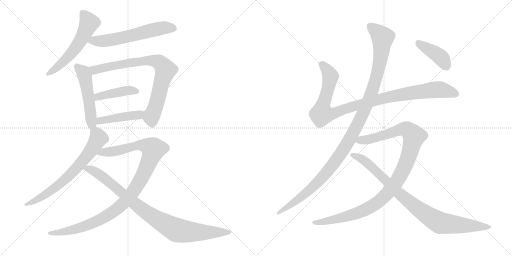
t = 0.00 s
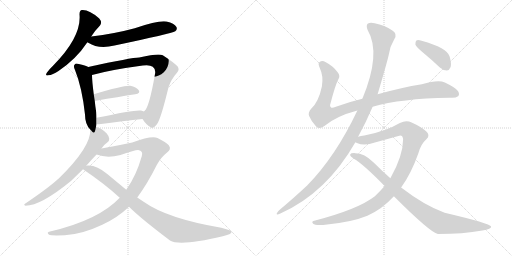
t = 2.42 s
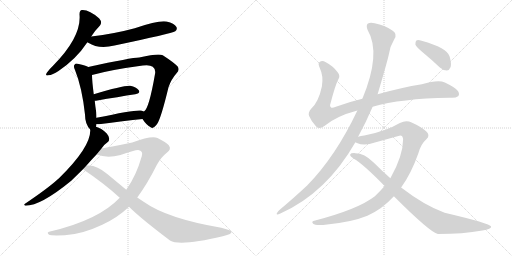
t = 4.84 s
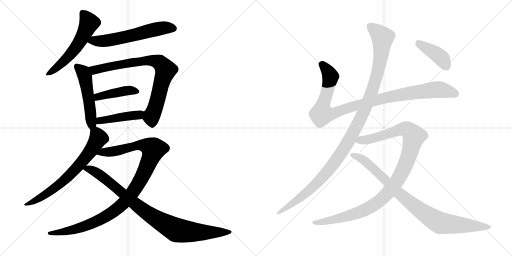
t = 7.26 s
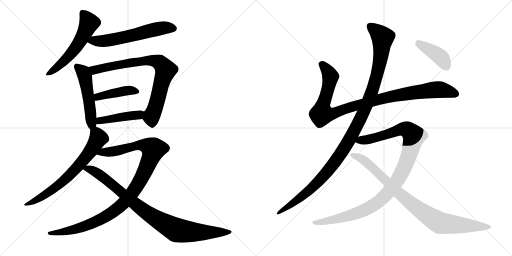
t = 9.68 s
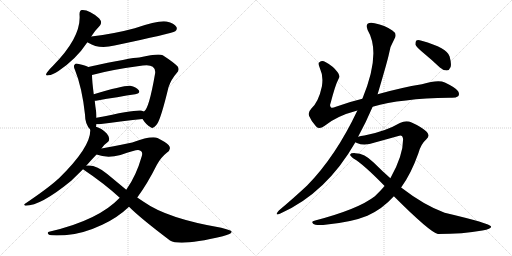
t = 12.10 s

The animated SVG that drew these frames (rendered in a browser with its animation timeline set to each time). Animation: 14 CSS @keyframes rules; one cycle of 12.10 s.

<svg version="1.1" viewBox="0 0 2048 1024" xmlns="http://www.w3.org/2000/svg">
  <g stroke="lightgray" stroke-dasharray="1,1" stroke-width="1" transform="scale(4, 4)">
    <line x1="0" y1="0" x2="256" y2="256"></line>
    <line x1="256" y1="0" x2="0" y2="256"></line>
    <line x1="128" y1="0" x2="128" y2="256"></line>
    <line x1="0" y1="128" x2="256" y2="128"></line>
    <line x1="256" y1="0" x2="512" y2="256"></line>
    <line x1="512" y1="0" x2="256" y2="256"></line>
    <line x1="384" y1="0" x2="384" y2="256"></line>
    <line x1="256" y1="128" x2="512" y2="128"></line>
  </g>
<g transform="scale(1, -1) translate(0, -850)">
   <style type="text/css">
    @keyframes keyframes0 {
      from {
       stroke: black;
       stroke-dashoffset: 561;
       stroke-width: 128;
       }
       65% {
       animation-timing-function: step-end;
       stroke: black;
       stroke-dashoffset: 0;
       stroke-width: 128;
       }
       to {
       stroke: black;
       stroke-width: 1024;
       }
       }
       #make-me-a-hanzi-animation-0 {
         animation: keyframes0 0.706543s both;
         animation-delay: 0.000000s;
         animation-timing-function: linear;
       }
    @keyframes keyframes1 {
      from {
       stroke: black;
       stroke-dashoffset: 602;
       stroke-width: 128;
       }
       66% {
       animation-timing-function: step-end;
       stroke: black;
       stroke-dashoffset: 0;
       stroke-width: 128;
       }
       to {
       stroke: black;
       stroke-width: 1024;
       }
       }
       #make-me-a-hanzi-animation-1 {
         animation: keyframes1 0.739909s both;
         animation-delay: 0.706543s;
         animation-timing-function: linear;
       }
    @keyframes keyframes2 {
      from {
       stroke: black;
       stroke-dashoffset: 511;
       stroke-width: 128;
       }
       62% {
       animation-timing-function: step-end;
       stroke: black;
       stroke-dashoffset: 0;
       stroke-width: 128;
       }
       to {
       stroke: black;
       stroke-width: 1024;
       }
       }
       #make-me-a-hanzi-animation-2 {
         animation: keyframes2 0.665853s both;
         animation-delay: 1.446452s;
         animation-timing-function: linear;
       }
    @keyframes keyframes3 {
      from {
       stroke: black;
       stroke-dashoffset: 795;
       stroke-width: 128;
       }
       72% {
       animation-timing-function: step-end;
       stroke: black;
       stroke-dashoffset: 0;
       stroke-width: 128;
       }
       to {
       stroke: black;
       stroke-width: 1024;
       }
       }
       #make-me-a-hanzi-animation-3 {
         animation: keyframes3 0.896973s both;
         animation-delay: 2.112305s;
         animation-timing-function: linear;
       }
    @keyframes keyframes4 {
      from {
       stroke: black;
       stroke-dashoffset: 425;
       stroke-width: 128;
       }
       58% {
       animation-timing-function: step-end;
       stroke: black;
       stroke-dashoffset: 0;
       stroke-width: 128;
       }
       to {
       stroke: black;
       stroke-width: 1024;
       }
       }
       #make-me-a-hanzi-animation-4 {
         animation: keyframes4 0.595866s both;
         animation-delay: 3.009278s;
         animation-timing-function: linear;
       }
    @keyframes keyframes5 {
      from {
       stroke: black;
       stroke-dashoffset: 438;
       stroke-width: 128;
       }
       59% {
       animation-timing-function: step-end;
       stroke: black;
       stroke-dashoffset: 0;
       stroke-width: 128;
       }
       to {
       stroke: black;
       stroke-width: 1024;
       }
       }
       #make-me-a-hanzi-animation-5 {
         animation: keyframes5 0.606445s both;
         animation-delay: 3.605144s;
         animation-timing-function: linear;
       }
    @keyframes keyframes6 {
      from {
       stroke: black;
       stroke-dashoffset: 692;
       stroke-width: 128;
       }
       69% {
       animation-timing-function: step-end;
       stroke: black;
       stroke-dashoffset: 0;
       stroke-width: 128;
       }
       to {
       stroke: black;
       stroke-width: 1024;
       }
       }
       #make-me-a-hanzi-animation-6 {
         animation: keyframes6 0.813151s both;
         animation-delay: 4.211589s;
         animation-timing-function: linear;
       }
    @keyframes keyframes7 {
      from {
       stroke: black;
       stroke-dashoffset: 1054;
       stroke-width: 128;
       }
       77% {
       animation-timing-function: step-end;
       stroke: black;
       stroke-dashoffset: 0;
       stroke-width: 128;
       }
       to {
       stroke: black;
       stroke-width: 1024;
       }
       }
       #make-me-a-hanzi-animation-7 {
         animation: keyframes7 1.107747s both;
         animation-delay: 5.024740s;
         animation-timing-function: linear;
       }
    @keyframes keyframes8 {
      from {
       stroke: black;
       stroke-dashoffset: 915;
       stroke-width: 128;
       }
       75% {
       animation-timing-function: step-end;
       stroke: black;
       stroke-dashoffset: 0;
       stroke-width: 128;
       }
       to {
       stroke: black;
       stroke-width: 1024;
       }
       }
       #make-me-a-hanzi-animation-8 {
         animation: keyframes8 0.994629s both;
         animation-delay: 6.132487s;
         animation-timing-function: linear;
       }
    @keyframes keyframes9 {
      from {
       stroke: black;
       stroke-dashoffset: 1018;
       stroke-width: 128;
       }
       77% {
       animation-timing-function: step-end;
       stroke: black;
       stroke-dashoffset: 0;
       stroke-width: 128;
       }
       to {
       stroke: black;
       stroke-width: 1024;
       }
       }
       #make-me-a-hanzi-animation-9 {
         animation: keyframes9 1.078451s both;
         animation-delay: 7.127116s;
         animation-timing-function: linear;
       }
    @keyframes keyframes10 {
      from {
       stroke: black;
       stroke-dashoffset: 1170;
       stroke-width: 128;
       }
       79% {
       animation-timing-function: step-end;
       stroke: black;
       stroke-dashoffset: 0;
       stroke-width: 128;
       }
       to {
       stroke: black;
       stroke-width: 1024;
       }
       }
       #make-me-a-hanzi-animation-10 {
         animation: keyframes10 1.202148s both;
         animation-delay: 8.205567s;
         animation-timing-function: linear;
       }
    @keyframes keyframes11 {
      from {
       stroke: black;
       stroke-dashoffset: 1077;
       stroke-width: 128;
       }
       78% {
       animation-timing-function: step-end;
       stroke: black;
       stroke-dashoffset: 0;
       stroke-width: 128;
       }
       to {
       stroke: black;
       stroke-width: 1024;
       }
       }
       #make-me-a-hanzi-animation-11 {
         animation: keyframes11 1.126465s both;
         animation-delay: 9.407715s;
         animation-timing-function: linear;
       }
    @keyframes keyframes12 {
      from {
       stroke: black;
       stroke-dashoffset: 906;
       stroke-width: 128;
       }
       75% {
       animation-timing-function: step-end;
       stroke: black;
       stroke-dashoffset: 0;
       stroke-width: 128;
       }
       to {
       stroke: black;
       stroke-width: 1024;
       }
       }
       #make-me-a-hanzi-animation-12 {
         animation: keyframes12 0.987305s both;
         animation-delay: 10.534180s;
         animation-timing-function: linear;
       }
    @keyframes keyframes13 {
      from {
       stroke: black;
       stroke-dashoffset: 408;
       stroke-width: 128;
       }
       57% {
       animation-timing-function: step-end;
       stroke: black;
       stroke-dashoffset: 0;
       stroke-width: 128;
       }
       to {
       stroke: black;
       stroke-width: 1024;
       }
       }
       #make-me-a-hanzi-animation-13 {
         animation: keyframes13 0.582031s both;
         animation-delay: 11.521485s;
         animation-timing-function: linear;
       }
</style>
<path d="M 365.0 704.0 Q 381.0 729.0 400.0 748.0 Q 410.0 761.0 397.0 776.0 Q 357.0 812.0 328.0 810.0 Q 318.0 809.0 318.0 793.0 Q 327.0 703.0 212.0 587.0 Q 196.0 572.0 188.0 560.0 Q 178.0 545.0 194.0 549.0 Q 210.0 550.0 234.0 566.0 Q 306.0 615.0 348.0 679.0 Q 348.0 680.0 349.0 681.0 L 365.0 704.0 Z" fill="lightgray"></path> 
<path d="M 349.0 681.0 Q 350.0 681.0 353.0 679.0 Q 395.0 652.0 458.0 668.0 Q 687.0 716.0 701.0 725.0 Q 711.0 734.0 705.0 743.0 Q 698.0 756.0 666.0 764.0 Q 636.0 770.0 539.0 737.0 Q 458.0 715.0 365.0 704.0 C 335.0 700.0 323.0 696.0 349.0 681.0 Z" fill="lightgray"></path> 
<path d="M 384.0 343.0 Q 385.0 347.0 386.0 353.0 L 386.0 379.0 Q 386.0 389.0 385.0 400.0 Q 381.0 425.0 379.0 447.0 L 375.0 473.0 Q 368.0 528.0 368.0 550.0 C 367.0 575.0 367.0 575.0 353.0 582.0 Q 343.0 588.0 315.0 594.0 Q 302.0 598.0 299.0 592.0 Q 292.0 586.0 300.0 570.0 Q 328.0 501.0 340.0 392.0 Q 340.0 353.0 361.0 332.0 C 378.0 313.0 378.0 314.0 384.0 343.0 Z" fill="lightgray"></path> 
<path d="M 570.0 374.0 Q 586.0 349.0 603.0 341.0 Q 613.0 332.0 629.0 355.0 Q 644.0 377.0 674.0 501.0 Q 684.0 532.0 707.0 558.0 Q 720.0 571.0 710.0 585.0 Q 694.0 601.0 651.0 629.0 Q 635.0 638.0 557.0 620.0 Q 527.0 620.0 353.0 582.0 C 324.0 576.0 339.0 542.0 368.0 550.0 Q 443.0 571.0 571.0 588.0 Q 599.0 592.0 611.0 583.0 Q 624.0 573.0 620.0 554.0 Q 596.0 415.0 576.0 404.0 C 562.0 385.0 562.0 385.0 570.0 374.0 Z" fill="lightgray"></path> 
<path d="M 379.0 447.0 L 384.0 447.0 Q 475.0 463.0 541.0 473.0 Q 563.0 477.0 555.0 489.0 Q 545.0 502.0 521.0 507.0 Q 497.0 510.0 375.0 473.0 C 346.0 464.0 349.0 446.0 379.0 447.0 Z" fill="lightgray"></path> 
<path d="M 386.0 353.0 L 396.0 353.0 Q 496.0 366.0 570.0 374.0 C 600.0 377.0 604.0 392.0 576.0 404.0 Q 570.0 407.0 564.0 408.0 Q 542.0 412.0 386.0 379.0 C 357.0 373.0 356.0 353.0 386.0 353.0 Z" fill="lightgray"></path> 
<path d="M 406.0 256.0 Q 415.0 271.0 430.0 281.0 Q 437.0 285.0 437.0 295.0 Q 437.0 304.0 427.0 316.0 Q 405.0 338.0 384.0 343.0 C 362.0 351.0 362.0 351.0 361.0 332.0 Q 365.0 263.0 235.0 136.0 Q 232.0 135.0 230.0 132.0 Q 193.0 98.0 100.0 35.0 Q 93.0 31.0 102.0 27.0 Q 163.0 27.0 285.0 127.0 L 332.0 173.0 L 345.0 187.0 Q 363.0 208.0 386.0 232.0 L 406.0 256.0 Z" fill="lightgray"></path> 
<path d="M 549.0 60.0 Q 589.0 114.0 627.0 190.0 Q 643.0 220.0 666.0 238.0 Q 688.0 253.0 675.0 269.0 Q 662.0 282.0 630.0 298.0 Q 605.0 308.0 529.0 280.0 Q 442.0 262.0 406.0 256.0 C 376.0 251.0 357.0 240.0 386.0 232.0 Q 428.0 216.0 482.0 230.0 Q 543.0 251.0 553.0 250.0 Q 574.0 247.0 567.0 225.0 Q 545.0 147.0 505.0 91.0 L 479.0 59.0 Q 394.0 -31.0 200.0 -76.0 Q 184.0 -79.0 196.0 -89.0 Q 203.0 -93.0 259.0 -91.0 Q 329.0 -87.0 409.0 -49.0 Q 470.0 -21.0 516.0 23.0 L 549.0 60.0 Z" fill="lightgray"></path> 
<path d="M 516.0 23.0 Q 562.0 -23.0 680.0 -112.0 Q 720.0 -136.0 891.0 -95.0 Q 931.0 -86.0 926.0 -75.0 Q 925.0 -71.0 885.0 -61.0 Q 669.0 -24.0 576.0 42.0 L 549.0 60.0 L 505.0 91.0 L 429.0 154.0 Q 386.0 191.0 350.0 188.0 Q 347.0 188.0 345.0 187.0 C 315.0 186.0 313.0 186.0 332.0 173.0 Q 417.0 116.0 479.0 59.0 L 516.0 23.0 Z" fill="lightgray"></path> 
<path d="M 1490.5 423.5 Q 1604.5 456.5 1796.5 459.5 Q 1821.5 456.5 1832.5 465.5 Q 1839.5 472.5 1832.5 485.5 Q 1825.5 498.5 1779.5 520.5 Q 1752.5 532.5 1687.5 513.5 Q 1606.5 500.5 1510.5 473.5 L 1449.5 455.5 Q 1394.5 442.5 1343.5 423.5 Q 1327.5 416.5 1323.5 421.5 Q 1317.5 425.5 1322.5 438.5 Q 1341.5 511.5 1353.5 533.5 Q 1362.5 546.5 1350.5 561.5 Q 1332.5 586.5 1301.5 602.5 Q 1288.5 609.5 1277.5 601.5 Q 1270.5 597.5 1279.5 577.5 Q 1294.5 546.5 1287.5 504.5 Q 1274.5 443.5 1245.5 416.5 Q 1230.5 400.5 1236.5 386.5 Q 1245.5 364.5 1264.5 344.5 Q 1277.5 331.5 1297.5 346.5 Q 1345.5 386.5 1429.5 408.5 L 1490.5 423.5 Z" fill="lightgray"></path> 
<path d="M 1432.5 303.5 Q 1465.5 364.5 1490.5 423.5 L 1510.5 473.5 Q 1550.5 608.5 1555.5 633.5 Q 1559.5 664.5 1577.5 694.5 Q 1590.5 715.5 1569.5 728.5 Q 1539.5 749.5 1498.5 757.5 Q 1479.5 761.5 1470.5 755.5 Q 1463.5 748.5 1470.5 730.5 Q 1525.5 637.5 1449.5 455.5 L 1429.5 408.5 Q 1342.5 224.5 1228.5 108.5 Q 1179.5 62.5 1115.5 8.5 Q 1108.5 1.5 1106.5 -4.5 Q 1105.5 -11.5 1121.5 -3.5 Q 1305.5 78.5 1421.5 281.5 L 1432.5 303.5 Z" fill="lightgray"></path> 
<path d="M 1604.5 100.5 Q 1644.5 155.5 1673.5 237.5 Q 1683.5 274.5 1705.5 293.5 Q 1723.5 308.5 1704.5 325.5 Q 1682.5 344.5 1646.5 360.5 Q 1624.5 369.5 1599.5 358.5 Q 1541.5 324.5 1457.5 308.5 Q 1442.5 307.5 1432.5 303.5 C 1403.5 297.5 1393.5 290.5 1421.5 281.5 Q 1422.5 280.5 1427.5 278.5 Q 1457.5 265.5 1499.5 280.5 L 1593.5 306.5 Q 1609.5 313.5 1612.5 294.5 Q 1612.5 227.5 1561.5 137.5 L 1538.5 106.5 Q 1520.5 85.5 1499.5 65.5 Q 1432.5 13.5 1260.5 -31.5 Q 1242.5 -34.5 1252.5 -44.5 Q 1259.5 -51.5 1292.5 -49.5 Q 1404.5 -39.5 1469.5 -12.5 Q 1529.5 14.5 1575.5 65.5 L 1604.5 100.5 Z" fill="lightgray"></path> 
<path d="M 1575.5 65.5 Q 1719.5 -78.5 1751.5 -85.5 Q 1851.5 -85.5 1929.5 -71.5 Q 1966.5 -65.5 1964.5 -55.5 Q 1961.5 -43.5 1778.5 -0.5 Q 1696.5 29.5 1604.5 100.5 L 1561.5 137.5 Q 1527.5 167.5 1494.5 200.5 Q 1457.5 237.5 1421.5 237.5 Q 1403.5 238.5 1400.5 232.5 Q 1399.5 225.5 1415.5 215.5 Q 1452.5 194.5 1538.5 106.5 L 1575.5 65.5 Z" fill="lightgray"></path> 
<path d="M 1690.5 641.5 Q 1724.5 613.5 1759.5 580.5 Q 1772.5 568.5 1787.5 568.5 Q 1797.5 569.5 1802.5 582.5 Q 1806.5 595.5 1798.5 624.5 Q 1789.5 658.5 1686.5 687.5 Q 1671.5 691.5 1665.5 688.5 Q 1661.5 684.5 1661.5 672.5 Q 1665.5 662.5 1690.5 641.5 Z" fill="lightgray"></path> 
      <clipPath id="make-me-a-hanzi-clip-0">
      <path d="M 365.0 704.0 Q 381.0 729.0 400.0 748.0 Q 410.0 761.0 397.0 776.0 Q 357.0 812.0 328.0 810.0 Q 318.0 809.0 318.0 793.0 Q 327.0 703.0 212.0 587.0 Q 196.0 572.0 188.0 560.0 Q 178.0 545.0 194.0 549.0 Q 210.0 550.0 234.0 566.0 Q 306.0 615.0 348.0 679.0 Q 348.0 680.0 349.0 681.0 L 365.0 704.0 Z" fill="lightgray"></path>
      </clipPath>
      <path clip-path="url(#make-me-a-hanzi-clip-0)" d="M 331.0 797.0 L 356.0 757.0 L 316.0 677.0 L 254.0 603.0 L 198.0 558.0 " fill="none" id="make-me-a-hanzi-animation-0" stroke-dasharray="433 866" stroke-linecap="round"></path>

      <clipPath id="make-me-a-hanzi-clip-1">
      <path d="M 349.0 681.0 Q 350.0 681.0 353.0 679.0 Q 395.0 652.0 458.0 668.0 Q 687.0 716.0 701.0 725.0 Q 711.0 734.0 705.0 743.0 Q 698.0 756.0 666.0 764.0 Q 636.0 770.0 539.0 737.0 Q 458.0 715.0 365.0 704.0 C 335.0 700.0 323.0 696.0 349.0 681.0 Z" fill="lightgray"></path>
      </clipPath>
      <path clip-path="url(#make-me-a-hanzi-clip-1)" d="M 354.0 686.0 L 429.0 687.0 L 654.0 739.0 L 694.0 736.0 " fill="none" id="make-me-a-hanzi-animation-1" stroke-dasharray="474 948" stroke-linecap="round"></path>

      <clipPath id="make-me-a-hanzi-clip-2">
      <path d="M 384.0 343.0 Q 385.0 347.0 386.0 353.0 L 386.0 379.0 Q 386.0 389.0 385.0 400.0 Q 381.0 425.0 379.0 447.0 L 375.0 473.0 Q 368.0 528.0 368.0 550.0 C 367.0 575.0 367.0 575.0 353.0 582.0 Q 343.0 588.0 315.0 594.0 Q 302.0 598.0 299.0 592.0 Q 292.0 586.0 300.0 570.0 Q 328.0 501.0 340.0 392.0 Q 340.0 353.0 361.0 332.0 C 378.0 313.0 378.0 314.0 384.0 343.0 Z" fill="lightgray"></path>
      </clipPath>
      <path clip-path="url(#make-me-a-hanzi-clip-2)" d="M 308.0 584.0 L 332.0 561.0 L 340.0 544.0 L 363.0 393.0 L 363.0 343.0 " fill="none" id="make-me-a-hanzi-animation-2" stroke-dasharray="383 766" stroke-linecap="round"></path>

      <clipPath id="make-me-a-hanzi-clip-3">
      <path d="M 570.0 374.0 Q 586.0 349.0 603.0 341.0 Q 613.0 332.0 629.0 355.0 Q 644.0 377.0 674.0 501.0 Q 684.0 532.0 707.0 558.0 Q 720.0 571.0 710.0 585.0 Q 694.0 601.0 651.0 629.0 Q 635.0 638.0 557.0 620.0 Q 527.0 620.0 353.0 582.0 C 324.0 576.0 339.0 542.0 368.0 550.0 Q 443.0 571.0 571.0 588.0 Q 599.0 592.0 611.0 583.0 Q 624.0 573.0 620.0 554.0 Q 596.0 415.0 576.0 404.0 C 562.0 385.0 562.0 385.0 570.0 374.0 Z" fill="lightgray"></path>
      </clipPath>
      <path clip-path="url(#make-me-a-hanzi-clip-3)" d="M 367.0 582.0 L 382.0 570.0 L 572.0 608.0 L 616.0 607.0 L 638.0 600.0 L 662.0 570.0 L 626.0 435.0 L 605.0 382.0 L 610.0 359.0 " fill="none" id="make-me-a-hanzi-animation-3" stroke-dasharray="667 1334" stroke-linecap="round"></path>

      <clipPath id="make-me-a-hanzi-clip-4">
      <path d="M 379.0 447.0 L 384.0 447.0 Q 475.0 463.0 541.0 473.0 Q 563.0 477.0 555.0 489.0 Q 545.0 502.0 521.0 507.0 Q 497.0 510.0 375.0 473.0 C 346.0 464.0 349.0 446.0 379.0 447.0 Z" fill="lightgray"></path>
      </clipPath>
      <path clip-path="url(#make-me-a-hanzi-clip-4)" d="M 382.0 454.0 L 413.0 470.0 L 483.0 484.0 L 524.0 489.0 L 545.0 483.0 " fill="none" id="make-me-a-hanzi-animation-4" stroke-dasharray="297 594" stroke-linecap="round"></path>

      <clipPath id="make-me-a-hanzi-clip-5">
      <path d="M 386.0 353.0 L 396.0 353.0 Q 496.0 366.0 570.0 374.0 C 600.0 377.0 604.0 392.0 576.0 404.0 Q 570.0 407.0 564.0 408.0 Q 542.0 412.0 386.0 379.0 C 357.0 373.0 356.0 353.0 386.0 353.0 Z" fill="lightgray"></path>
      </clipPath>
      <path clip-path="url(#make-me-a-hanzi-clip-5)" d="M 391.0 360.0 L 425.0 374.0 L 555.0 390.0 L 567.0 398.0 " fill="none" id="make-me-a-hanzi-animation-5" stroke-dasharray="310 620" stroke-linecap="round"></path>

      <clipPath id="make-me-a-hanzi-clip-6">
      <path d="M 406.0 256.0 Q 415.0 271.0 430.0 281.0 Q 437.0 285.0 437.0 295.0 Q 437.0 304.0 427.0 316.0 Q 405.0 338.0 384.0 343.0 C 362.0 351.0 362.0 351.0 361.0 332.0 Q 365.0 263.0 235.0 136.0 Q 232.0 135.0 230.0 132.0 Q 193.0 98.0 100.0 35.0 Q 93.0 31.0 102.0 27.0 Q 163.0 27.0 285.0 127.0 L 332.0 173.0 L 345.0 187.0 Q 363.0 208.0 386.0 232.0 L 406.0 256.0 Z" fill="lightgray"></path>
      </clipPath>
      <path clip-path="url(#make-me-a-hanzi-clip-6)" d="M 370.0 327.0 L 387.0 313.0 L 392.0 294.0 L 361.0 244.0 L 312.0 184.0 L 265.0 135.0 L 218.0 97.0 L 154.0 54.0 L 106.0 32.0 " fill="none" id="make-me-a-hanzi-animation-6" stroke-dasharray="564 1128" stroke-linecap="round"></path>

      <clipPath id="make-me-a-hanzi-clip-7">
      <path d="M 549.0 60.0 Q 589.0 114.0 627.0 190.0 Q 643.0 220.0 666.0 238.0 Q 688.0 253.0 675.0 269.0 Q 662.0 282.0 630.0 298.0 Q 605.0 308.0 529.0 280.0 Q 442.0 262.0 406.0 256.0 C 376.0 251.0 357.0 240.0 386.0 232.0 Q 428.0 216.0 482.0 230.0 Q 543.0 251.0 553.0 250.0 Q 574.0 247.0 567.0 225.0 Q 545.0 147.0 505.0 91.0 L 479.0 59.0 Q 394.0 -31.0 200.0 -76.0 Q 184.0 -79.0 196.0 -89.0 Q 203.0 -93.0 259.0 -91.0 Q 329.0 -87.0 409.0 -49.0 Q 470.0 -21.0 516.0 23.0 L 549.0 60.0 Z" fill="lightgray"></path>
      </clipPath>
      <path clip-path="url(#make-me-a-hanzi-clip-7)" d="M 394.0 236.0 L 470.0 247.0 L 545.0 269.0 L 583.0 267.0 L 613.0 253.0 L 588.0 182.0 L 554.0 115.0 L 517.0 63.0 L 472.0 18.0 L 406.0 -26.0 L 348.0 -52.0 L 246.0 -81.0 L 201.0 -83.0 " fill="none" id="make-me-a-hanzi-animation-7" stroke-dasharray="926 1852" stroke-linecap="round"></path>

      <clipPath id="make-me-a-hanzi-clip-8">
      <path d="M 516.0 23.0 Q 562.0 -23.0 680.0 -112.0 Q 720.0 -136.0 891.0 -95.0 Q 931.0 -86.0 926.0 -75.0 Q 925.0 -71.0 885.0 -61.0 Q 669.0 -24.0 576.0 42.0 L 549.0 60.0 L 505.0 91.0 L 429.0 154.0 Q 386.0 191.0 350.0 188.0 Q 347.0 188.0 345.0 187.0 C 315.0 186.0 313.0 186.0 332.0 173.0 Q 417.0 116.0 479.0 59.0 L 516.0 23.0 Z" fill="lightgray"></path>
      </clipPath>
      <path clip-path="url(#make-me-a-hanzi-clip-8)" d="M 341.0 171.0 L 356.0 174.0 L 386.0 161.0 L 585.0 1.0 L 701.0 -68.0 L 790.0 -79.0 L 921.0 -78.0 " fill="none" id="make-me-a-hanzi-animation-8" stroke-dasharray="787 1574" stroke-linecap="round"></path>

      <clipPath id="make-me-a-hanzi-clip-9">
      <path d="M 1490.5 423.5 Q 1604.5 456.5 1796.5 459.5 Q 1821.5 456.5 1832.5 465.5 Q 1839.5 472.5 1832.5 485.5 Q 1825.5 498.5 1779.5 520.5 Q 1752.5 532.5 1687.5 513.5 Q 1606.5 500.5 1510.5 473.5 L 1449.5 455.5 Q 1394.5 442.5 1343.5 423.5 Q 1327.5 416.5 1323.5 421.5 Q 1317.5 425.5 1322.5 438.5 Q 1341.5 511.5 1353.5 533.5 Q 1362.5 546.5 1350.5 561.5 Q 1332.5 586.5 1301.5 602.5 Q 1288.5 609.5 1277.5 601.5 Q 1270.5 597.5 1279.5 577.5 Q 1294.5 546.5 1287.5 504.5 Q 1274.5 443.5 1245.5 416.5 Q 1230.5 400.5 1236.5 386.5 Q 1245.5 364.5 1264.5 344.5 Q 1277.5 331.5 1297.5 346.5 Q 1345.5 386.5 1429.5 408.5 L 1490.5 423.5 Z" fill="lightgray"></path>
      </clipPath>
      <path clip-path="url(#make-me-a-hanzi-clip-9)" d="M 1287.5 593.5 L 1320.5 547.5 L 1306.5 473.5 L 1289.5 425.5 L 1287.5 394.5 L 1338.5 398.5 L 1508.5 451.5 L 1644.5 478.5 L 1764.5 491.5 L 1821.5 474.5 " fill="none" id="make-me-a-hanzi-animation-9" stroke-dasharray="890 1780" stroke-linecap="round"></path>

      <clipPath id="make-me-a-hanzi-clip-10">
      <path d="M 1432.5 303.5 Q 1465.5 364.5 1490.5 423.5 L 1510.5 473.5 Q 1550.5 608.5 1555.5 633.5 Q 1559.5 664.5 1577.5 694.5 Q 1590.5 715.5 1569.5 728.5 Q 1539.5 749.5 1498.5 757.5 Q 1479.5 761.5 1470.5 755.5 Q 1463.5 748.5 1470.5 730.5 Q 1525.5 637.5 1449.5 455.5 L 1429.5 408.5 Q 1342.5 224.5 1228.5 108.5 Q 1179.5 62.5 1115.5 8.5 Q 1108.5 1.5 1106.5 -4.5 Q 1105.5 -11.5 1121.5 -3.5 Q 1305.5 78.5 1421.5 281.5 L 1432.5 303.5 Z" fill="lightgray"></path>
      </clipPath>
      <path clip-path="url(#make-me-a-hanzi-clip-10)" d="M 1479.5 746.5 L 1530.5 700.5 L 1521.5 613.5 L 1491.5 492.5 L 1428.5 348.5 L 1368.5 243.5 L 1289.5 141.5 L 1212.5 67.5 L 1113.5 0.5 " fill="none" id="make-me-a-hanzi-animation-10" stroke-dasharray="1042 2084" stroke-linecap="round"></path>

      <clipPath id="make-me-a-hanzi-clip-11">
      <path d="M 1604.5 100.5 Q 1644.5 155.5 1673.5 237.5 Q 1683.5 274.5 1705.5 293.5 Q 1723.5 308.5 1704.5 325.5 Q 1682.5 344.5 1646.5 360.5 Q 1624.5 369.5 1599.5 358.5 Q 1541.5 324.5 1457.5 308.5 Q 1442.5 307.5 1432.5 303.5 C 1403.5 297.5 1393.5 290.5 1421.5 281.5 Q 1422.5 280.5 1427.5 278.5 Q 1457.5 265.5 1499.5 280.5 L 1593.5 306.5 Q 1609.5 313.5 1612.5 294.5 Q 1612.5 227.5 1561.5 137.5 L 1538.5 106.5 Q 1520.5 85.5 1499.5 65.5 Q 1432.5 13.5 1260.5 -31.5 Q 1242.5 -34.5 1252.5 -44.5 Q 1259.5 -51.5 1292.5 -49.5 Q 1404.5 -39.5 1469.5 -12.5 Q 1529.5 14.5 1575.5 65.5 L 1604.5 100.5 Z" fill="lightgray"></path>
      </clipPath>
      <path clip-path="url(#make-me-a-hanzi-clip-11)" d="M 1427.5 285.5 L 1486.5 295.5 L 1615.5 334.5 L 1630.5 330.5 L 1656.5 305.5 L 1629.5 210.5 L 1605.5 156.5 L 1569.5 100.5 L 1521.5 49.5 L 1477.5 19.5 L 1421.5 -4.5 L 1300.5 -36.5 L 1259.5 -39.5 " fill="none" id="make-me-a-hanzi-animation-11" stroke-dasharray="949 1898" stroke-linecap="round"></path>

      <clipPath id="make-me-a-hanzi-clip-12">
      <path d="M 1575.5 65.5 Q 1719.5 -78.5 1751.5 -85.5 Q 1851.5 -85.5 1929.5 -71.5 Q 1966.5 -65.5 1964.5 -55.5 Q 1961.5 -43.5 1778.5 -0.5 Q 1696.5 29.5 1604.5 100.5 L 1561.5 137.5 Q 1527.5 167.5 1494.5 200.5 Q 1457.5 237.5 1421.5 237.5 Q 1403.5 238.5 1400.5 232.5 Q 1399.5 225.5 1415.5 215.5 Q 1452.5 194.5 1538.5 106.5 L 1575.5 65.5 Z" fill="lightgray"></path>
      </clipPath>
      <path clip-path="url(#make-me-a-hanzi-clip-12)" d="M 1406.5 230.5 L 1455.5 209.5 L 1600.5 71.5 L 1672.5 14.5 L 1747.5 -34.5 L 1761.5 -41.5 L 1821.5 -48.5 L 1960.5 -57.5 " fill="none" id="make-me-a-hanzi-animation-12" stroke-dasharray="778 1556" stroke-linecap="round"></path>

      <clipPath id="make-me-a-hanzi-clip-13">
      <path d="M 1690.5 641.5 Q 1724.5 613.5 1759.5 580.5 Q 1772.5 568.5 1787.5 568.5 Q 1797.5 569.5 1802.5 582.5 Q 1806.5 595.5 1798.5 624.5 Q 1789.5 658.5 1686.5 687.5 Q 1671.5 691.5 1665.5 688.5 Q 1661.5 684.5 1661.5 672.5 Q 1665.5 662.5 1690.5 641.5 Z" fill="lightgray"></path>
      </clipPath>
      <path clip-path="url(#make-me-a-hanzi-clip-13)" d="M 1670.5 682.5 L 1764.5 619.5 L 1784.5 586.5 " fill="none" id="make-me-a-hanzi-animation-13" stroke-dasharray="280 560" stroke-linecap="round"></path>

</g>
</svg>
